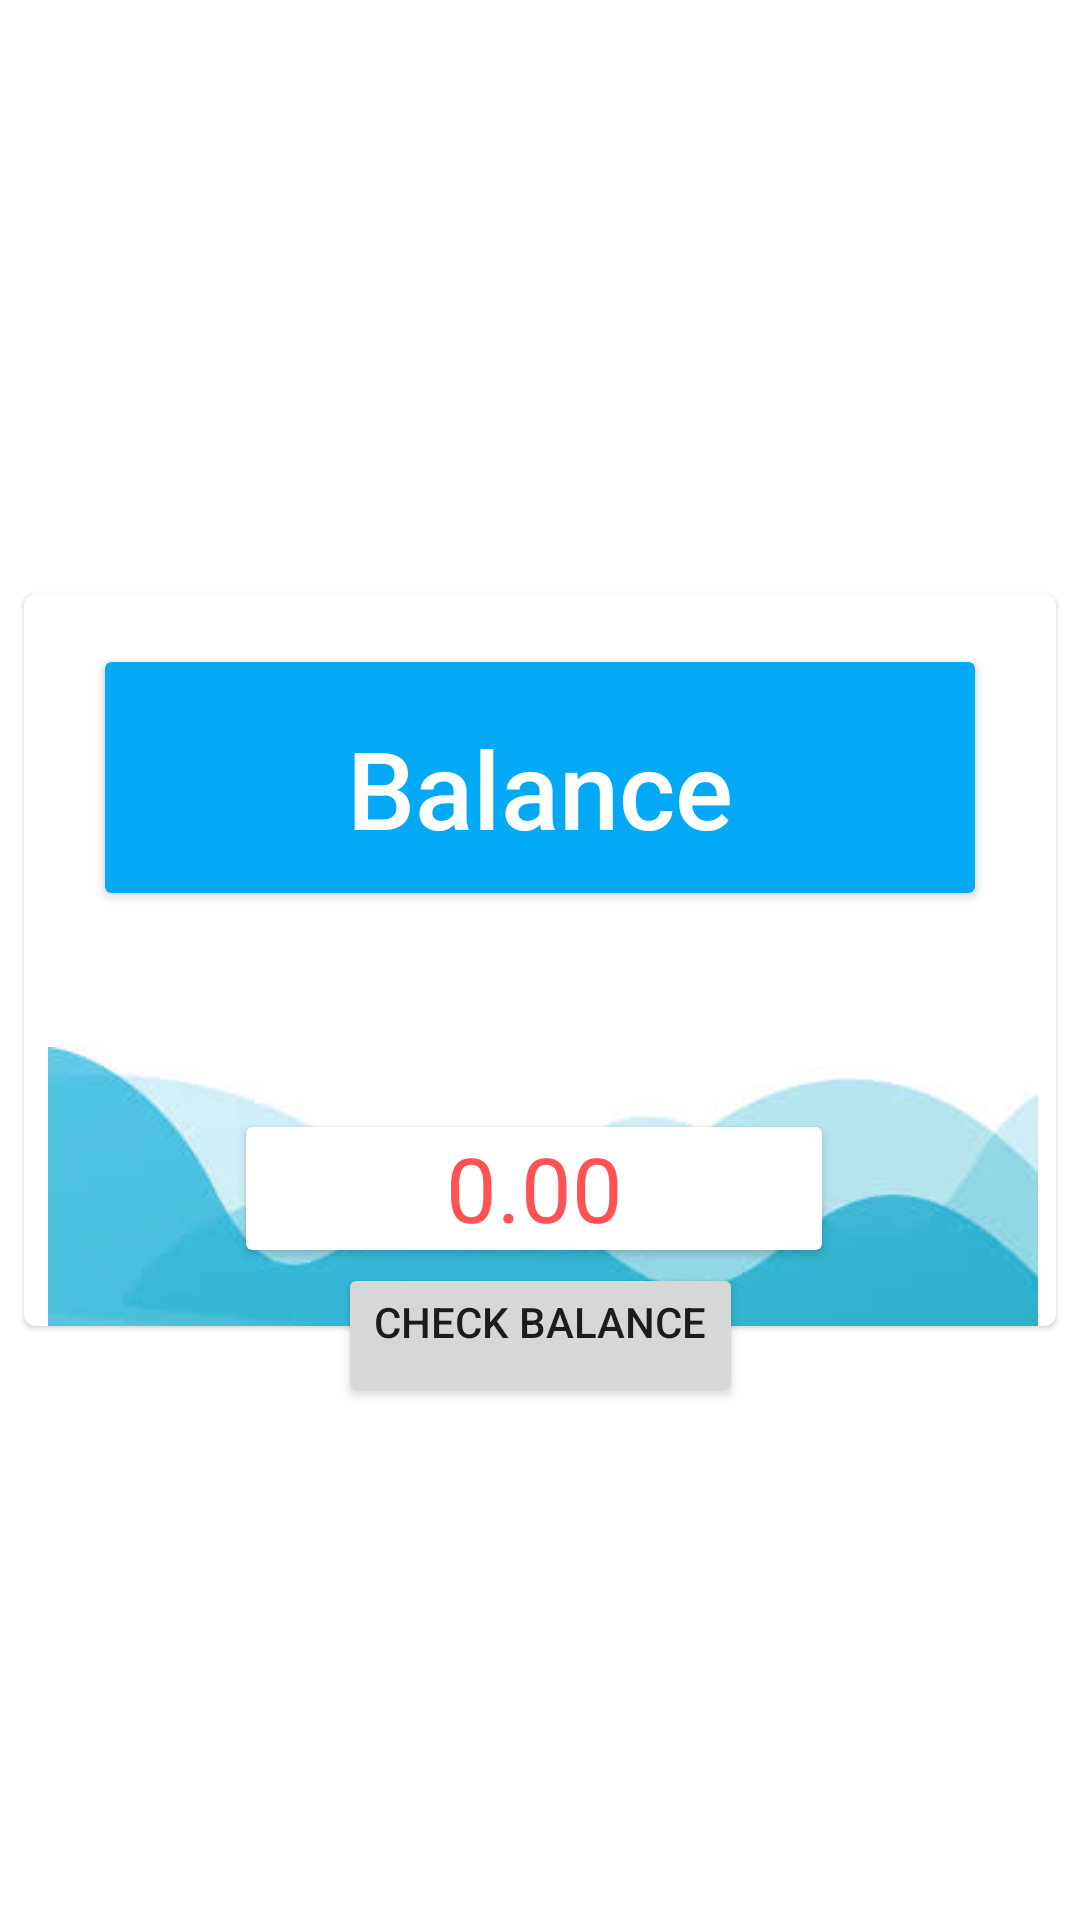

This screen was rendered from an Android layout file. Write that file and the resources it references.
<!-- AndroidManifest.xml: application theme AppTheme -->
<!-- res/layout/activity_check_balance.xml -->
<?xml version="1.0" encoding="utf-8"?>
<androidx.constraintlayout.widget.ConstraintLayout xmlns:android="http://schemas.android.com/apk/res/android"
    xmlns:app="http://schemas.android.com/apk/res-auto"
    xmlns:tools="http://schemas.android.com/tools"
    android:layout_width="match_parent"
    android:layout_height="match_parent"
    tools:context=".activities.CheckBalance">

    <com.google.android.material.card.MaterialCardView
        android:id="@+id/card"
        android:layout_width="344dp"
        android:layout_height="244dp"
        android:checkable="true"
        android:clickable="true"
        android:focusable="true"
        app:cardBackgroundColor="#03FFFFFF"
        app:layout_constraintBottom_toBottomOf="parent"
        app:layout_constraintEnd_toEndOf="parent"
        app:layout_constraintStart_toStartOf="parent"
        app:layout_constraintTop_toTopOf="parent">

        <androidx.constraintlayout.widget.ConstraintLayout
            android:layout_width="match_parent"
            android:layout_height="match_parent"
            android:background="#FFFFFF">

            <ImageView
                android:id="@+id/imageView3"
                android:layout_width="342dp"
                android:layout_height="93dp"
                app:layout_constraintBottom_toBottomOf="parent"
                app:layout_constraintEnd_toEndOf="parent"
                app:layout_constraintHorizontal_bias="1.0"
                app:layout_constraintStart_toStartOf="parent"
                app:layout_constraintTop_toTopOf="parent"
                app:layout_constraintVertical_bias="1.0"
                app:srcCompat="@drawable/checkb" />

            <androidx.cardview.widget.CardView
                android:id="@+id/cardView"
                android:layout_width="290dp"
                android:layout_height="77dp"
                android:layout_marginStart="10dp"
                android:layout_marginEnd="10dp"
                android:background="#03A9F4"
                app:cardBackgroundColor="#03A9F4"
                app:layout_constraintBottom_toTopOf="@+id/imageView3"
                app:layout_constraintEnd_toEndOf="parent"
                app:layout_constraintStart_toStartOf="parent"
                app:layout_constraintTop_toTopOf="parent"
                app:layout_constraintVertical_bias="0.306">

                <androidx.constraintlayout.widget.ConstraintLayout
                    android:layout_width="match_parent"
                    android:layout_height="match_parent">

                    <TextView
                        android:id="@+id/textView"
                        android:layout_width="235dp"
                        android:layout_height="42dp"
                        android:fontFamily="sans-serif-medium"
                        android:gravity="center"
                        android:text="@string/balance"
                        android:textColor="#FFFFFF"
                        android:textSize="36sp"
                        app:layout_constraintBottom_toBottomOf="parent"
                        app:layout_constraintEnd_toEndOf="parent"
                        app:layout_constraintStart_toStartOf="parent"
                        app:layout_constraintTop_toTopOf="parent" />
                </androidx.constraintlayout.widget.ConstraintLayout>
            </androidx.cardview.widget.CardView>

            <androidx.constraintlayout.widget.ConstraintLayout
                android:layout_width="340dp"
                android:layout_height="90dp"
                android:layout_marginTop="53dp"
                app:layout_constraintStart_toStartOf="parent"
                app:layout_constraintTop_toBottomOf="@+id/cardView">

                <androidx.cardview.widget.CardView
                    android:layout_width="192dp"
                    android:layout_height="41dp"
                    app:layout_constraintBottom_toBottomOf="parent"
                    app:layout_constraintEnd_toEndOf="parent"
                    app:layout_constraintStart_toStartOf="parent"
                    app:layout_constraintTop_toTopOf="parent"
                    app:layout_constraintVertical_bias="0.51">

                    <TextView
                        android:id="@+id/showBalance"
                        android:layout_width="match_parent"
                        android:layout_height="wrap_content"
                        android:gravity="center"
                        android:text="@string/_0_00"
                        android:textColor="#FF5252"
                        android:textSize="30sp" />
                </androidx.cardview.widget.CardView>
            </androidx.constraintlayout.widget.ConstraintLayout>

        </androidx.constraintlayout.widget.ConstraintLayout>
    </com.google.android.material.card.MaterialCardView>


    <Button
        android:id="@+id/check_balance_button"
        android:layout_width="wrap_content"
        android:layout_height="wrap_content"
        android:layout_marginBottom="171dp"
        android:gravity="center_horizontal"
        android:text="@string/check_balance"
        app:layout_constraintBottom_toBottomOf="parent"
        app:layout_constraintEnd_toEndOf="parent"
        app:layout_constraintHorizontal_bias="0.5"
        app:layout_constraintStart_toStartOf="parent" />
</androidx.constraintlayout.widget.ConstraintLayout>
<!-- resources referenced by this layout -->
<resources>
  <!-- drawable checkb: jpg bitmap (drawable-v24, 3870 bytes) -->
  <string name="_0_00">0.00</string>
  <string name="balance">Balance</string>
  <string name="check_balance">Check Balance</string>
  <style name="AppTheme" parent="Theme.MaterialComponents.DayNight">
          
          <item name="colorPrimary">@color/colorPrimary</item>
          <item name="colorPrimaryDark">@color/colorPrimaryDark</item>
          <item name="colorAccent">@color/colorAccent</item>
          
          <item name="spinnerDropDownItemStyle">@layout/support_simple_spinner_dropdown_item</item>
      </style>
  <color name="colorPrimary">#6200EE</color>
  <color name="colorPrimaryDark">#3700B3</color>
  <color name="colorAccent">#03DAC5</color>
</resources>
